Photos from the image-classification dataset "data" in the GitHub repository golden-com/Golden_Detect_Anemic. Its 2 classes are: anemia, no anemia.

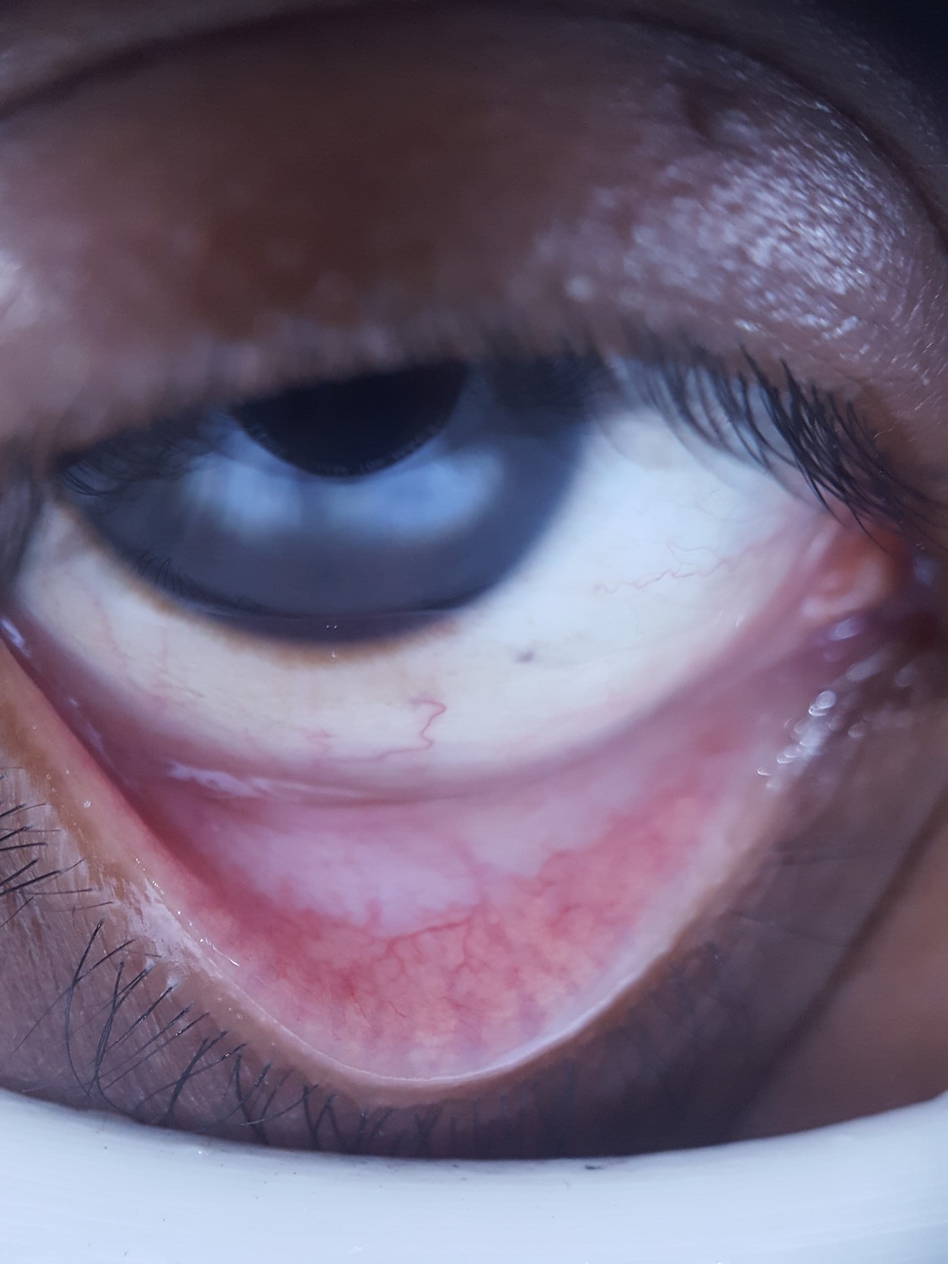
Label: anemia

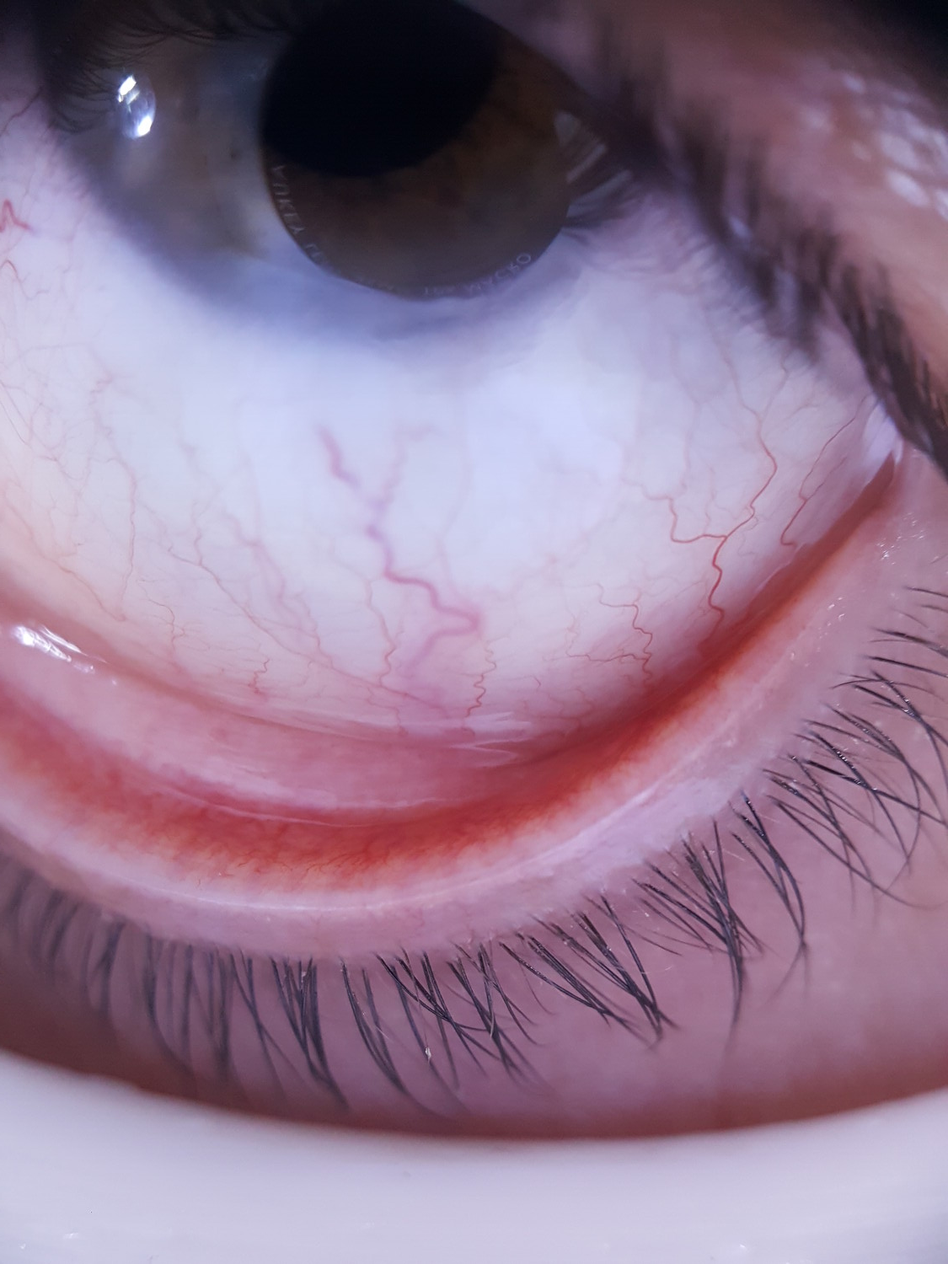
Label: no anemia

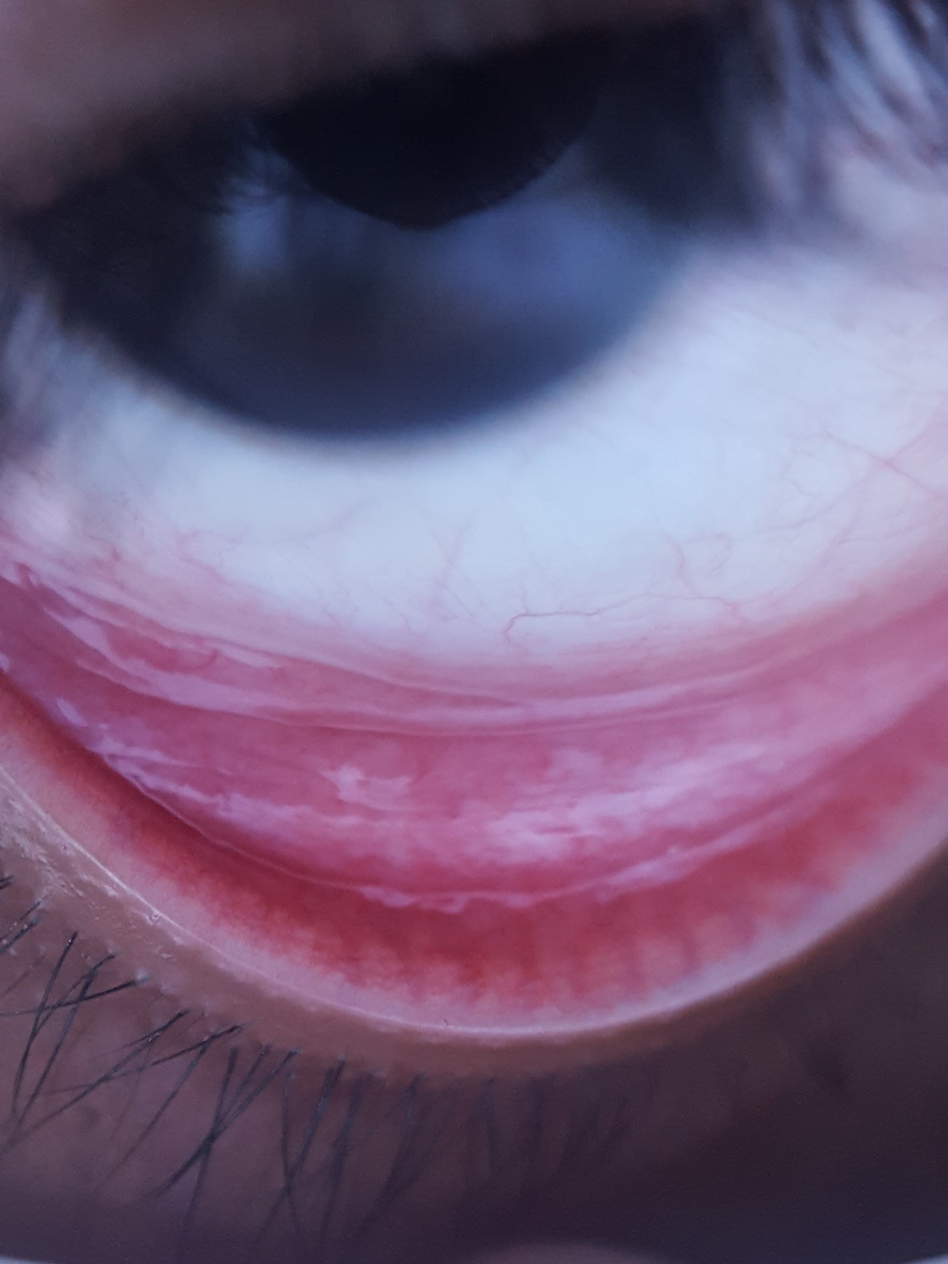
Label: anemia

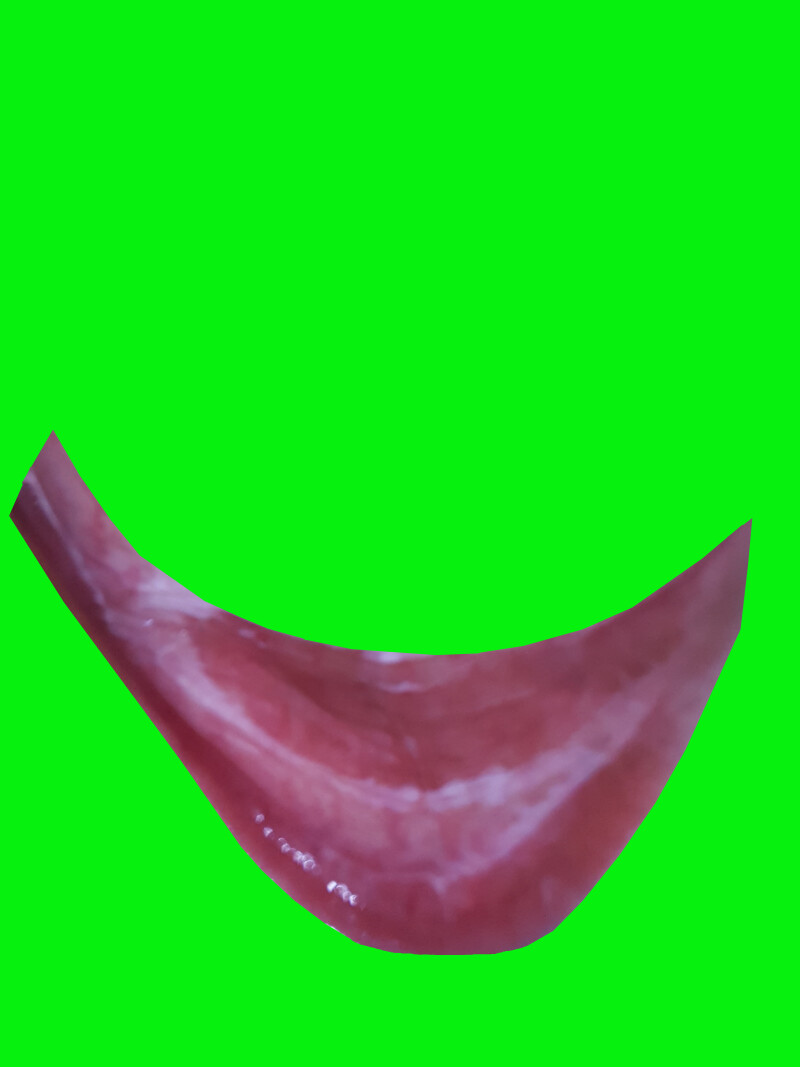
Label: no anemia

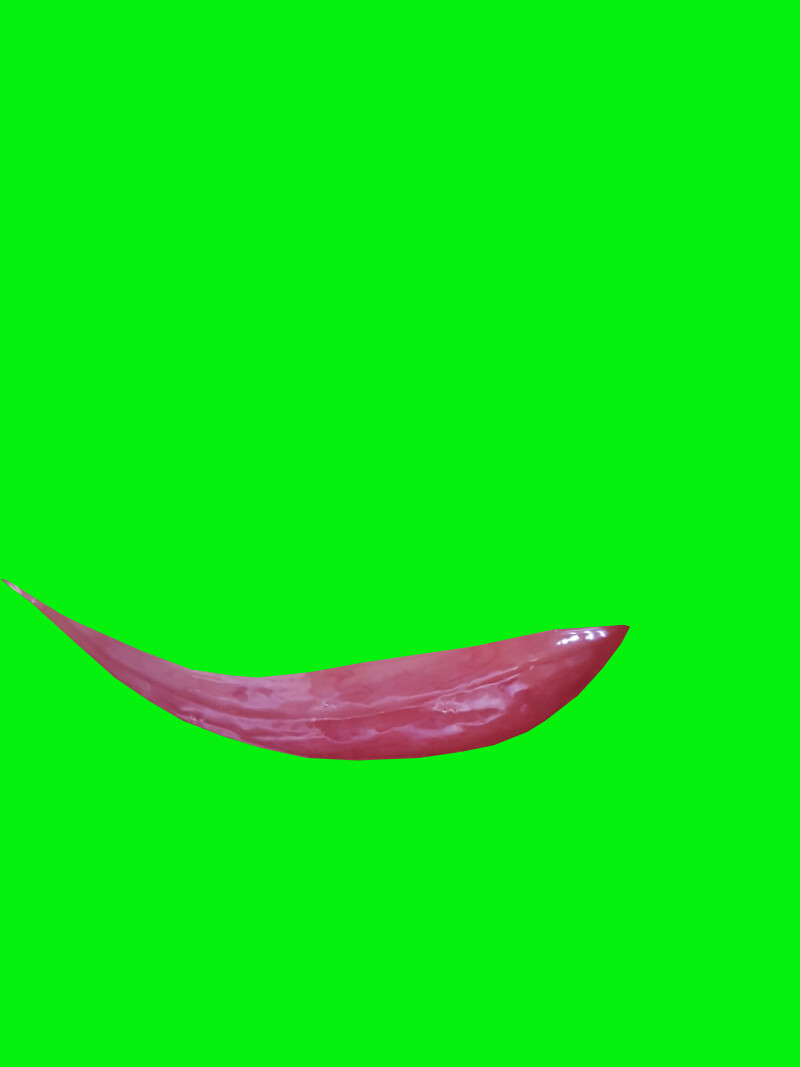
Label: no anemia

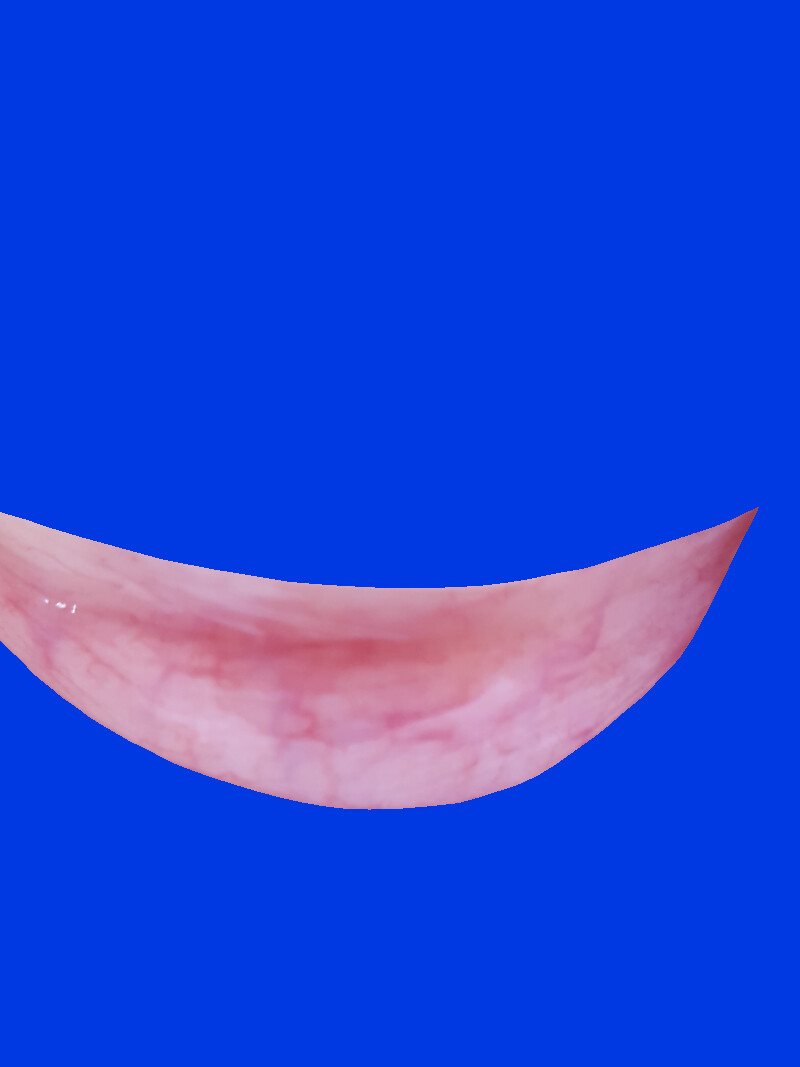
Label: no anemia
